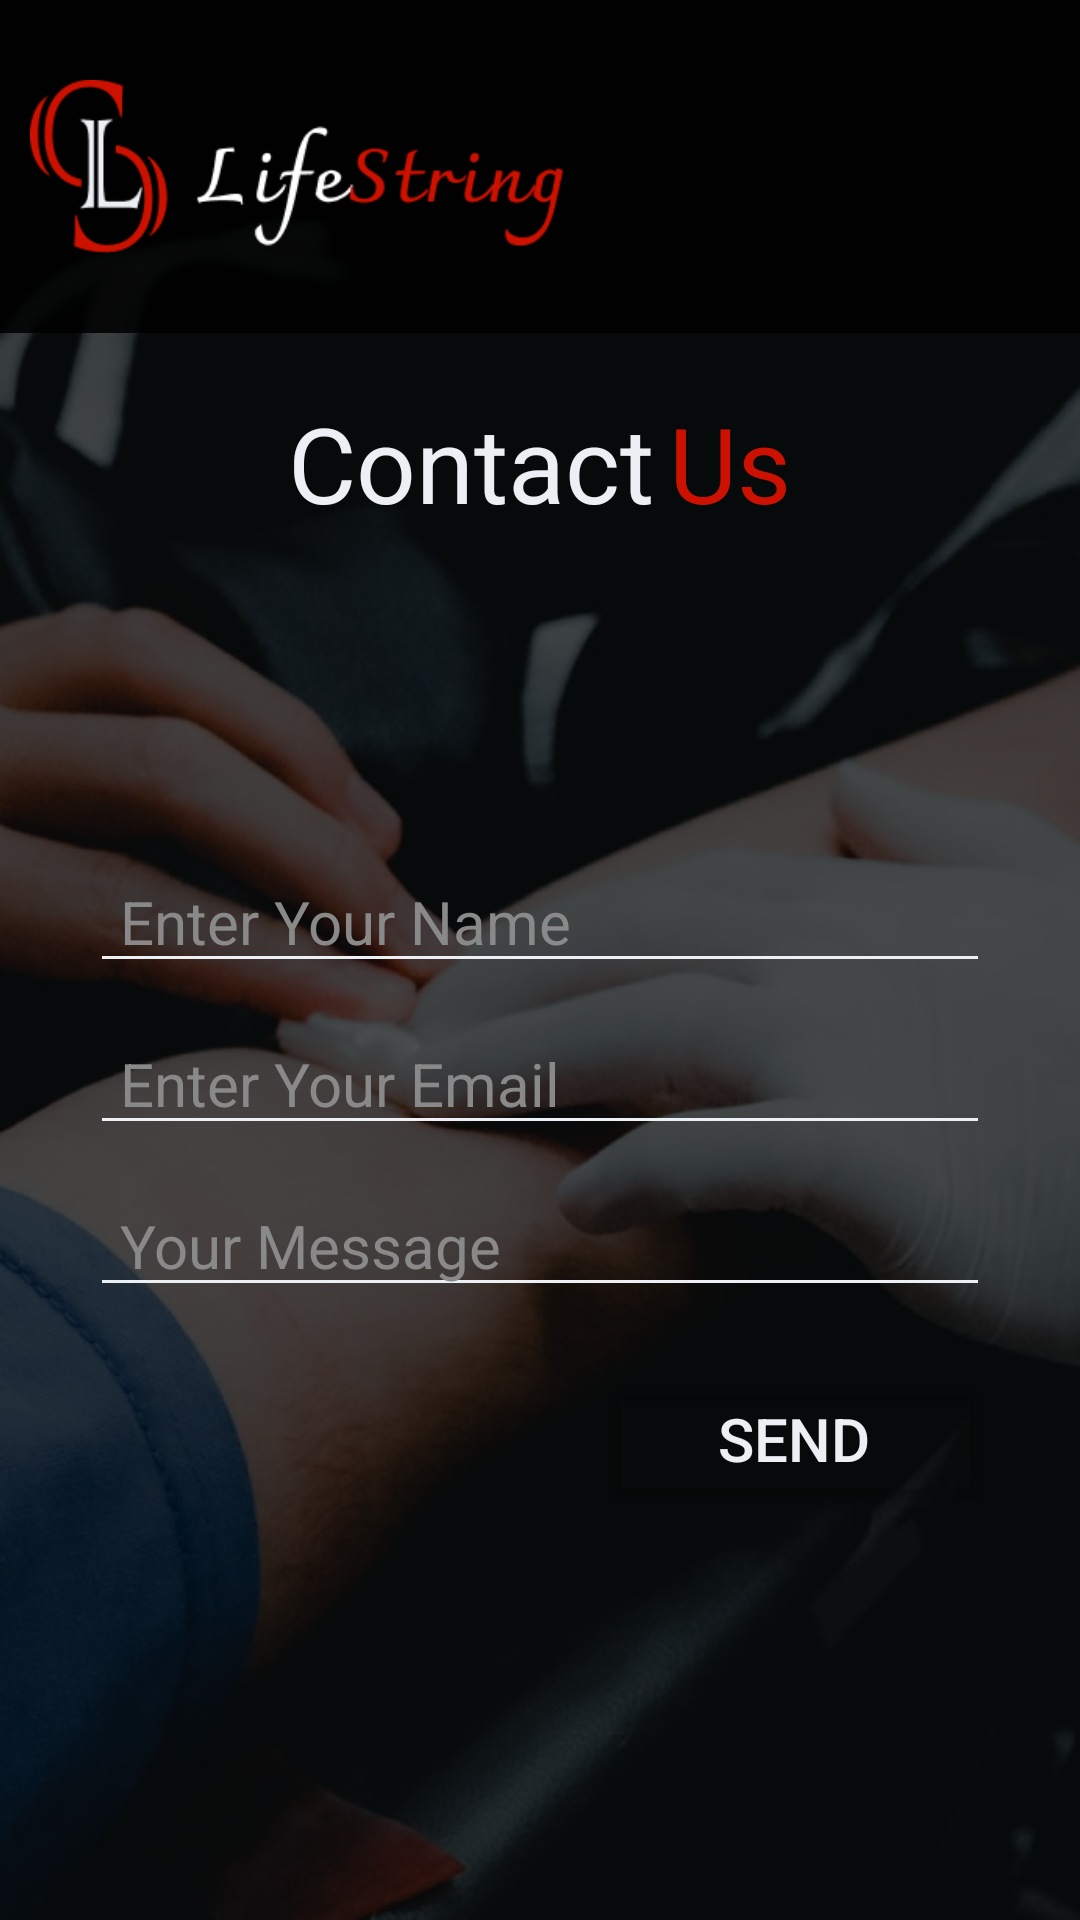

Here is an Android app screen rendered from its layout file. Give the layout XML and the strings, colors and styles it references.
<!-- AndroidManifest.xml: application theme Theme.LifeString -->
<!-- res/layout/activity_contact.xml -->
<?xml version="1.0" encoding="utf-8"?>
<LinearLayout xmlns:android="http://schemas.android.com/apk/res/android"
    xmlns:app="http://schemas.android.com/apk/res-auto"
    xmlns:tools="http://schemas.android.com/tools"
    android:layout_width="match_parent"
    android:layout_height="match_parent"
    android:background="@drawable/hero"
    android:orientation="vertical"
    tools:context=".contact">

    <LinearLayout
        android:layout_width="match_parent"
        android:layout_height="match_parent"
        android:background="#B0000000"
        android:orientation="vertical">

        <LinearLayout
            android:layout_width="match_parent"
            android:layout_height="match_parent"
            android:gravity="center_horizontal"
            android:orientation="vertical">

            
            <LinearLayout
                android:layout_width="match_parent"
                android:layout_height="wrap_content"
                android:background="#DD000000">

                <ImageView
                    android:layout_width="250dp"
                    android:layout_height="wrap_content"
                    android:layout_marginLeft="10dp"
                    android:src="@drawable/logo" />
            </LinearLayout>

            <LinearLayout
                android:layout_width="match_parent"
                android:layout_height="wrap_content"
                android:gravity="center_horizontal"
                android:orientation="horizontal">

                <TextView
                    android:layout_width="wrap_content"
                    android:layout_height="wrap_content"
                    android:layout_marginTop="20dp"
                    android:text="Contact"
                    android:textAlignment="center"
                    android:textColor="@color/white"
                    android:textSize="35sp" />

                <TextView
                    android:layout_width="wrap_content"
                    android:layout_height="wrap_content"
                    android:layout_marginLeft="5dp"
                    android:layout_marginTop="20dp"
                    android:text="Us"
                    android:textAlignment="center"
                    android:textColor="@color/red"
                    android:textSize="35sp" />
            </LinearLayout>

            <LinearLayout
                android:layout_width="match_parent"
                android:layout_height="match_parent"
                android:gravity="center"
                android:orientation="vertical">
                <EditText
                    android:id="@+id/name"
                    android:layout_width="match_parent"
                    android:layout_height="wrap_content"
                    android:layout_marginHorizontal="30sp"
                    android:layout_marginTop="10dp"
                    android:backgroundTint="@color/white"
                    android:hint="Enter Your Name"
                    android:paddingHorizontal="10dp"
                    android:textColor="@color/white"
                    android:textColorHint="@color/hintColor"
                    android:textSize="20sp" />

                <EditText
                    android:id="@+id/email"
                    android:layout_width="match_parent"
                    android:layout_height="wrap_content"
                    android:layout_marginHorizontal="30sp"
                    android:layout_marginTop="10dp"
                    android:backgroundTint="@color/white"
                    android:hint="Enter Your Email"
                    android:paddingHorizontal="10dp"
                    android:textColor="@color/white"
                    android:textColorHint="@color/hintColor"
                    android:textSize="20sp" />

                <EditText
                    android:id="@+id/message"
                    android:layout_width="match_parent"
                    android:layout_height="wrap_content"
                    android:layout_marginHorizontal="30sp"
                    android:layout_marginTop="10dp"
                    android:backgroundTint="@color/white"
                    android:hint="Your Message"
                    android:paddingHorizontal="10dp"
                    android:textColor="@color/white"
                    android:textColorHint="@color/hintColor"
                    android:textSize="20sp" />

<LinearLayout
    android:layout_width="match_parent"
    android:layout_height="wrap_content"
    android:layout_marginHorizontal="30dp"
    android:gravity="end">
    <Button
        android:id="@+id/sendButton"
        android:layout_width="wrap_content"
        android:layout_height="wrap_content"
        android:layout_marginTop="20dp"
        android:layout_marginBottom="40dp"
        android:backgroundTint="#00FFFFFF"
        android:paddingHorizontal="40dp"
        android:text="Send"
        android:textColor="@color/white"
        android:textSize="20sp"
        app:strokeColor="@color/white"
        app:strokeWidth="2dp" />
</LinearLayout>

            </LinearLayout>


        </LinearLayout>


    </LinearLayout>

</LinearLayout>
<!-- resources referenced by this layout -->
<resources>
  <color name="hintColor">#8A8989</color>
  <color name="red">#cc1100</color>
  <color name="white">#eceff3</color>
  <!-- drawable hero: png bitmap (drawable-v24, 838974 bytes) -->
  <!-- drawable logo: png bitmap (drawable-v24, 7004 bytes) -->
  <style name="Theme.LifeString" parent="Theme.MaterialComponents.DayNight.NoActionBar">
          
          <item name="colorPrimary">@color/purple_500</item>
          <item name="colorPrimaryVariant">@color/purple_700</item>
          <item name="colorOnPrimary">@color/white</item>
          
          <item name="colorSecondary">@color/teal_200</item>
          <item name="colorSecondaryVariant">@color/teal_700</item>
          <item name="colorOnSecondary">@color/black</item>
          
          <item name="android:statusBarColor" tools:targetApi="l">?attr/colorPrimaryVariant</item>
          
      </style>
  <color name="purple_500">#FF6200EE</color>
  <color name="purple_700">#FF3700B3</color>
  <color name="teal_200">#FF03DAC5</color>
  <color name="teal_700">#FF018786</color>
  <color name="black">#181a1c</color>
</resources>
